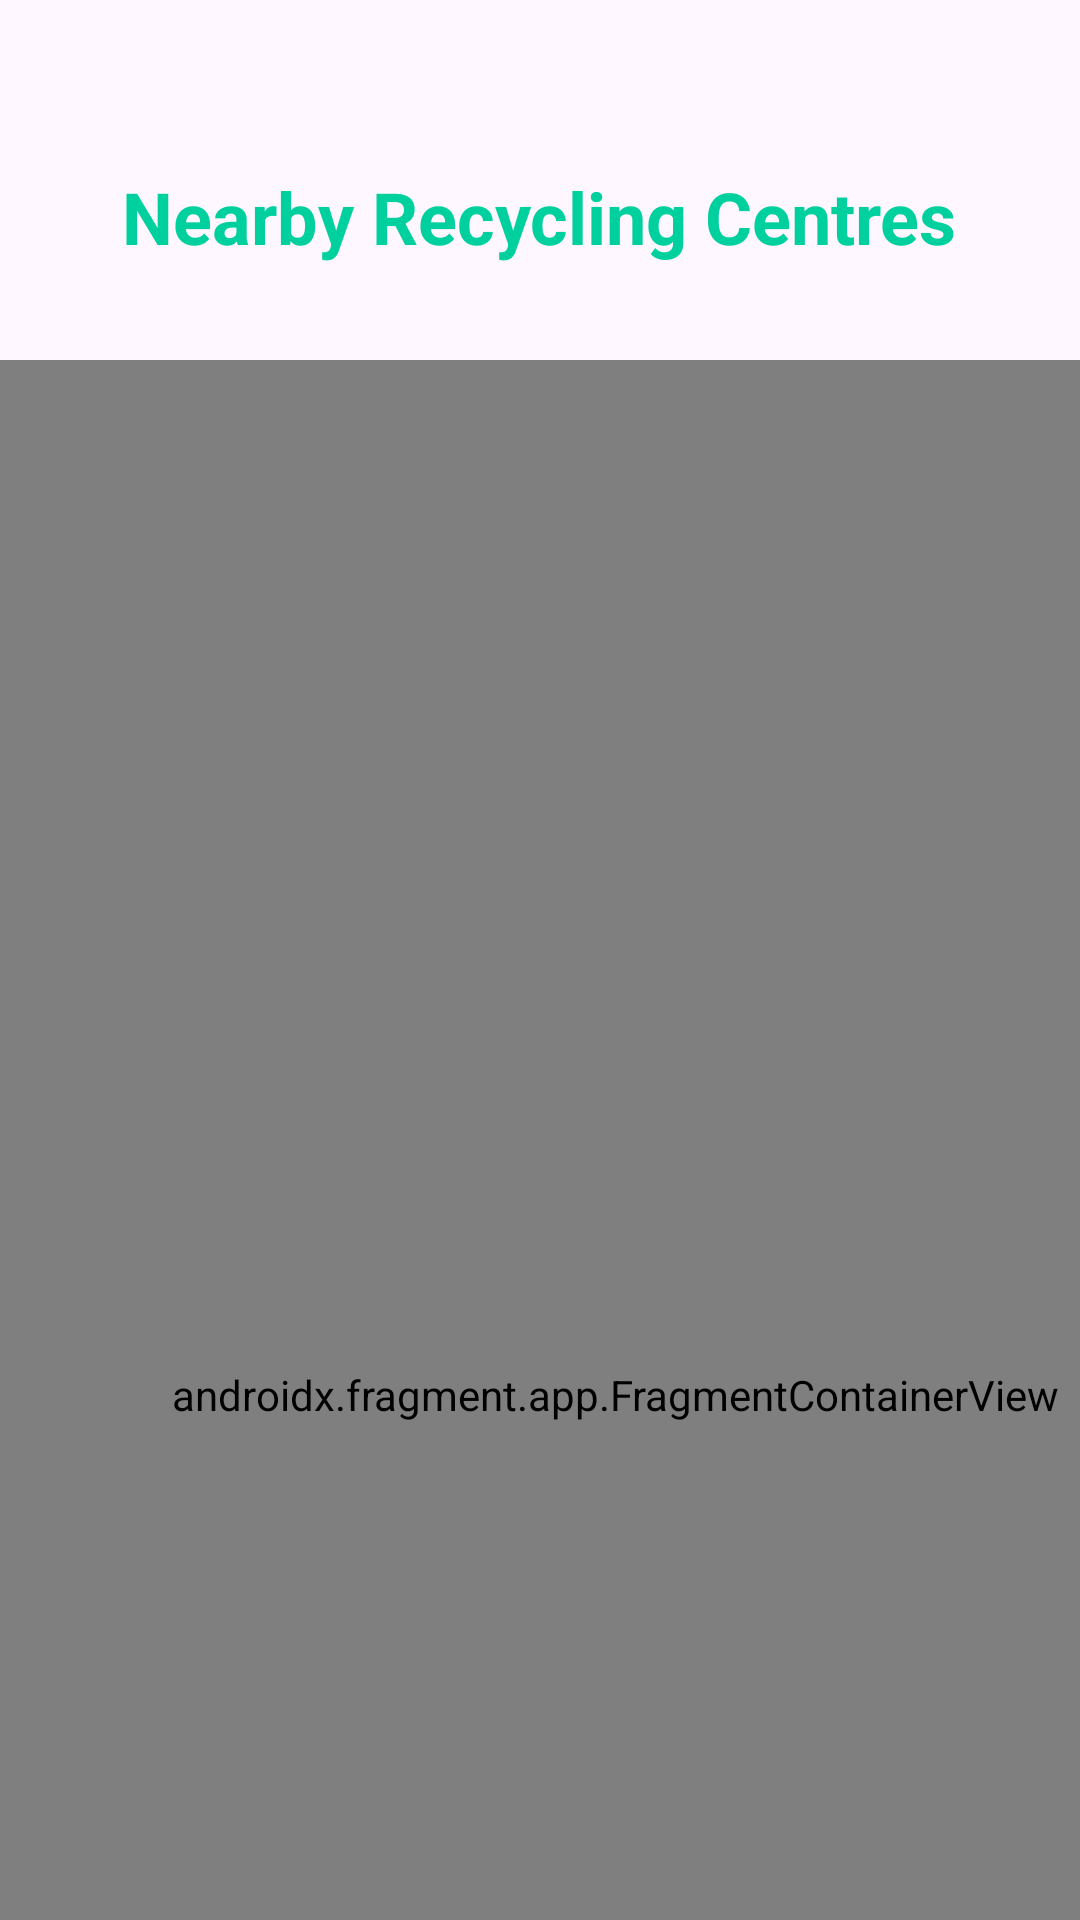

This screen was rendered from an Android layout file. Write that file and the resources it references.
<!-- AndroidManifest.xml: application theme Theme.DGModule -->
<!-- res/layout/map_activity.xml -->
<?xml version="1.0" encoding="utf-8"?>
<androidx.constraintlayout.widget.ConstraintLayout xmlns:android="http://schemas.android.com/apk/res/android"
    xmlns:app="http://schemas.android.com/apk/res-auto"
    xmlns:tools="http://schemas.android.com/tools"
    android:id="@+id/main"
    android:layout_width="match_parent"
    android:layout_height="match_parent"
    tools:context=".MapActivity">

    <androidx.fragment.app.FragmentContainerView
        android:id="@+id/map"
        android:name="com.google.android.gms.maps.SupportMapFragment"
        android:layout_width="410dp"
        android:layout_height="690dp"
        android:layout_marginTop="120dp"
        app:layout_constraintStart_toStartOf="parent"
        app:layout_constraintTop_toTopOf="parent" />

    <TextView
        android:id="@+id/mapLabel"
        android:layout_width="wrap_content"
        android:layout_height="wrap_content"
        android:layout_marginTop="56dp"
        android:text="Nearby Recycling Centres"
        android:textColor="#00D09E"
        android:textSize="24sp"
        android:textStyle="bold"
        app:layout_constraintEnd_toEndOf="parent"
        app:layout_constraintHorizontal_bias="0.498"
        app:layout_constraintStart_toStartOf="parent"
        app:layout_constraintTop_toTopOf="parent" />


</androidx.constraintlayout.widget.ConstraintLayout>
<!-- resources referenced by this layout -->
<resources>
  <style name="Theme.DGModule" parent="Base.Theme.DGModule" />
  <style name="Base.Theme.DGModule" parent="Theme.Material3.DayNight.NoActionBar">
          
          
      </style>
</resources>
